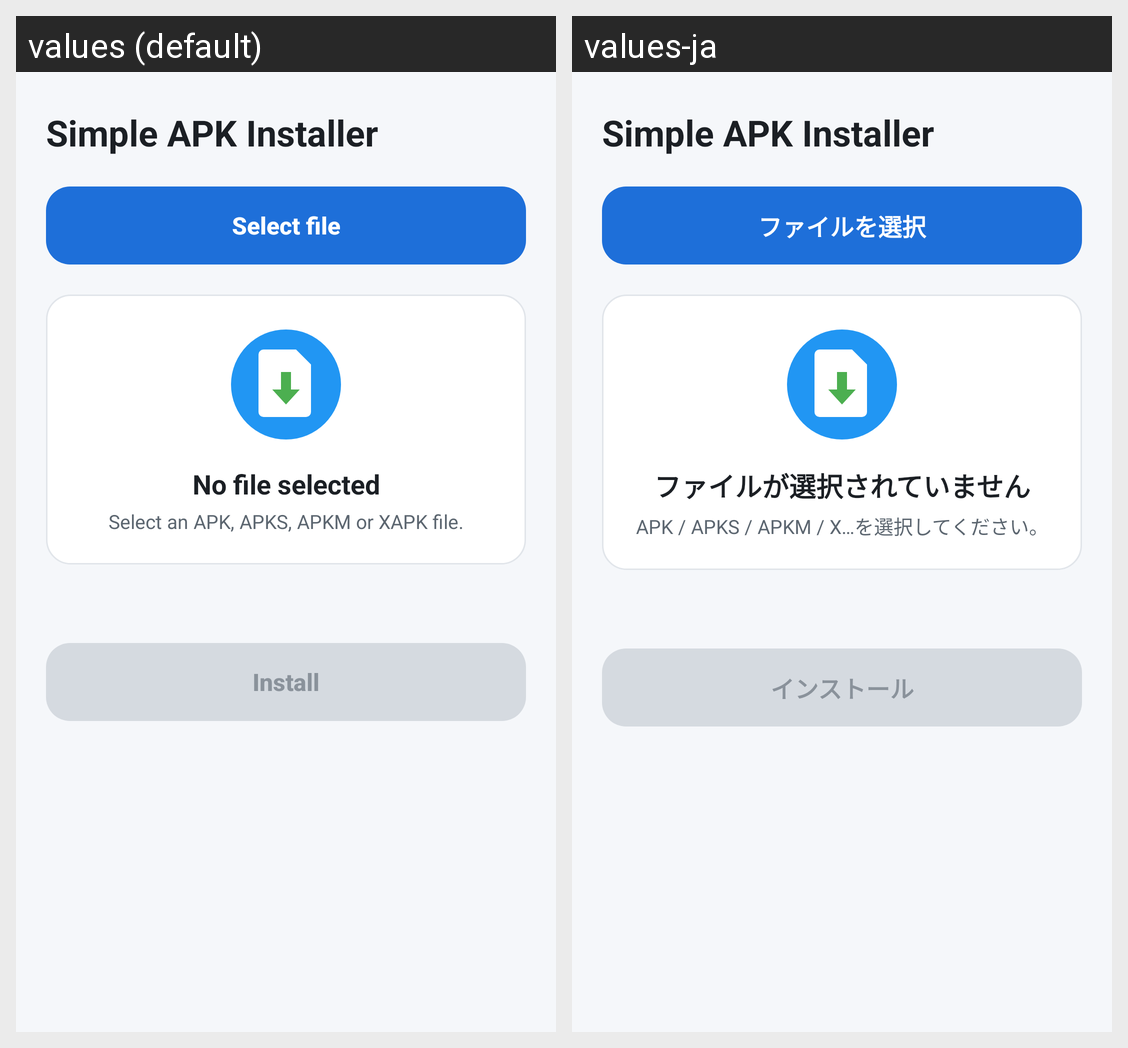

Here is an Android app screen in its default locale and in the app's own translations. Write out the translated-string differences for the strings that appear on this screen.
Android screen res/layout/activity_main.xml rendered under 2 locales, left to right: values (default), values-ja. Device: Nexus 5 (rendered at 1080×1920; each locale shown at half size, 540×960, under a caption strip naming it); theme android:Theme.Material.Light.NoActionBar.
Strings drawn on this screen, with the default value and each locale's value (text and hints the layout hard-codes, and strings that could not be matched under every locale, appear in the picture but are not listed):

app_name
  values: Simple APK Installer
  values-ja: Simple APK Installer

action_select
  values: Select file
  values-ja: ファイルを選択

placeholder_name
  values: No file selected
  values-ja: ファイルが選択されていません

placeholder_hint
  values: Select an APK, APKS, APKM or XAPK file.
  values-ja: APK / APKS / APKM / XAPK ファイルを選択してください。

action_install
  values: Install
  values-ja: インストール
